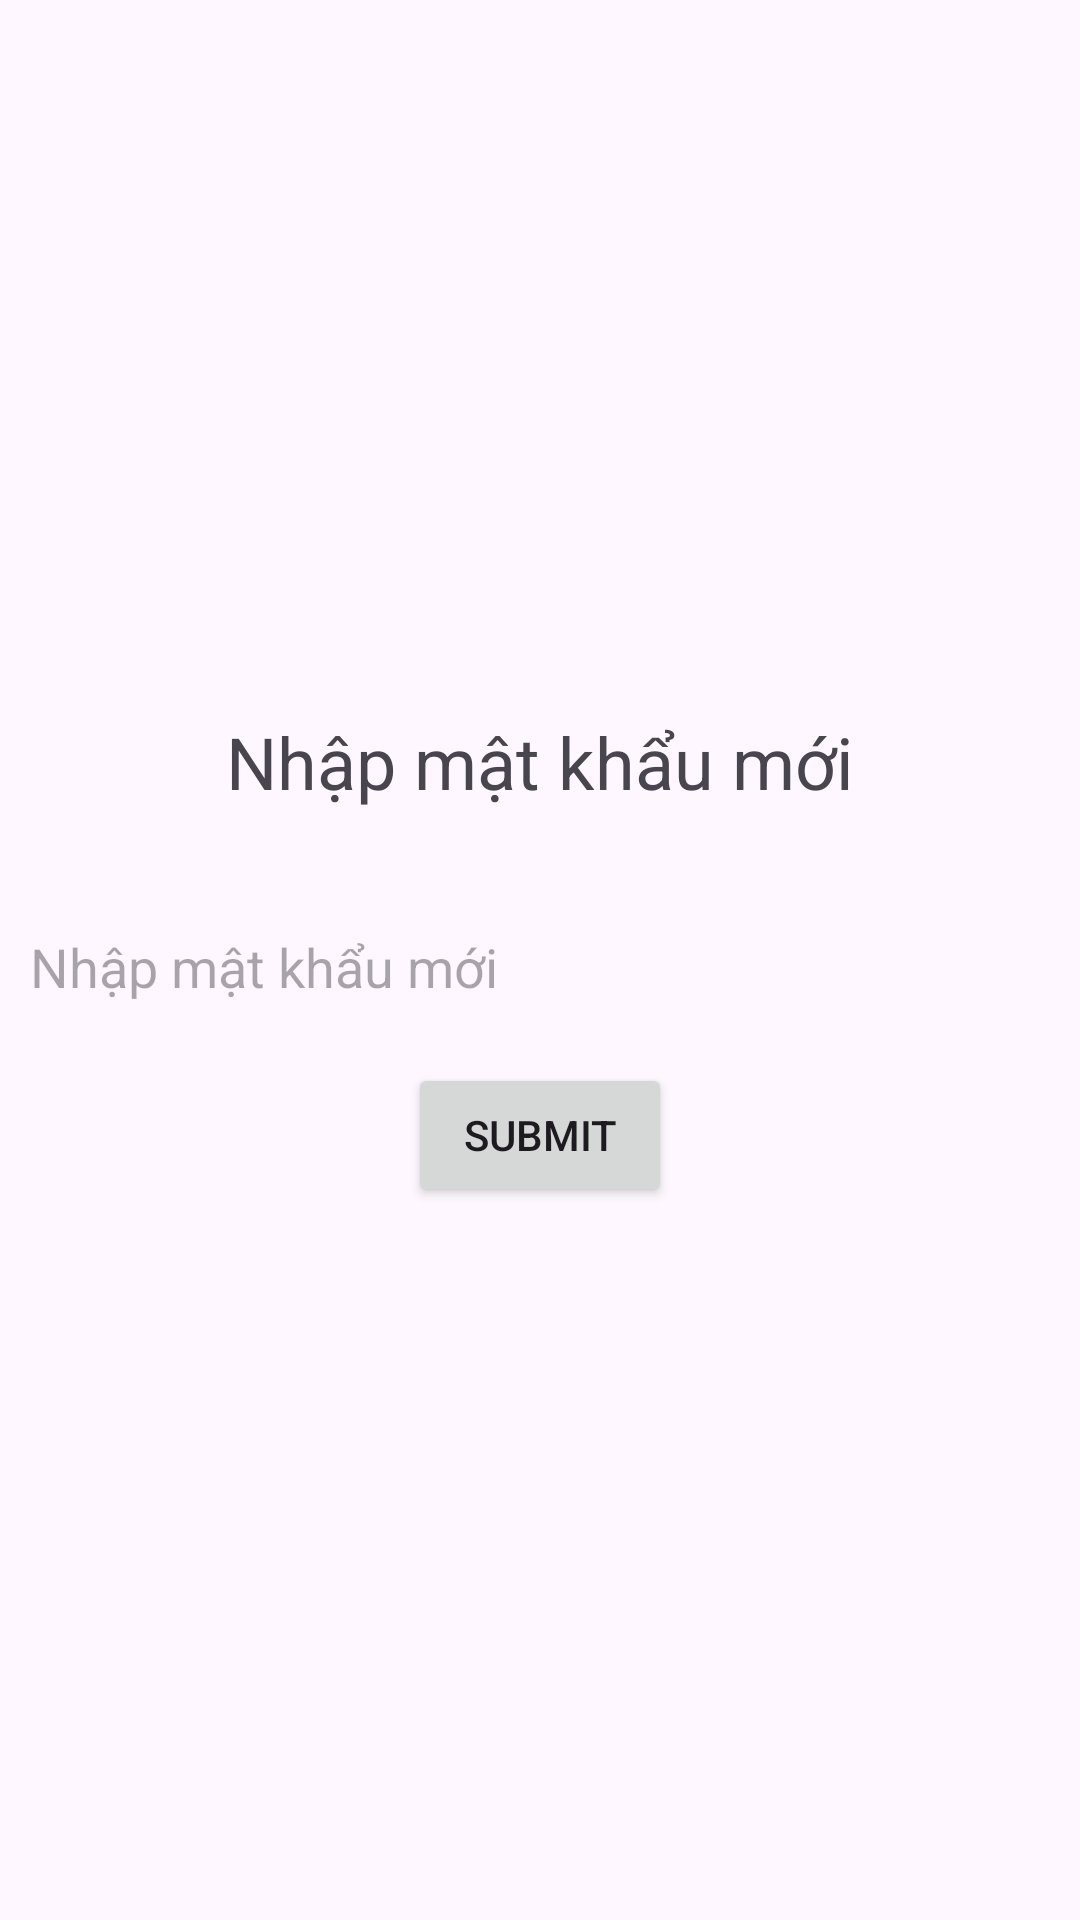

Android layout source for this screen:
<!-- AndroidManifest.xml: application theme Theme.Thanhndph45160_ass -->
<!-- res/layout/activity_reset_pass.xml -->
<?xml version="1.0" encoding="utf-8"?>
<LinearLayout xmlns:android="http://schemas.android.com/apk/res/android"
    xmlns:app="http://schemas.android.com/apk/res-auto"
    xmlns:tools="http://schemas.android.com/tools"
    android:layout_width="match_parent"
    android:layout_height="match_parent"
    android:orientation="vertical"
    android:gravity="center"
    tools:context=".ResetPassActivity">

    <TextView
        android:layout_width="wrap_content"
        android:layout_height="wrap_content"
        android:text="Nhập mật khẩu mới"
        android:textSize="24sp"
        android:layout_gravity="center_horizontal"/>

    <EditText
        android:id="@+id/edt_NewPass"
        android:layout_marginTop="30dp"
        android:layout_width="match_parent"
        android:layout_height="wrap_content"
        android:padding="10dp"
        android:background="@drawable/bg1"
        android:hint="Nhập mật khẩu mới"/>

    <Button
        android:id="@+id/btn_Submit"
        android:layout_width="wrap_content"
        android:layout_height="wrap_content"
        android:text="SUBMIT"
        android:layout_marginTop="10dp"/>

</LinearLayout>
<!-- resources referenced by this layout -->
<resources>
  <style name="Theme.Thanhndph45160_ass" parent="Base.Theme.Thanhndph45160_ass" />
  <style name="Base.Theme.Thanhndph45160_ass" parent="Theme.Material3.DayNight.NoActionBar">
          
          
      </style>
</resources>
